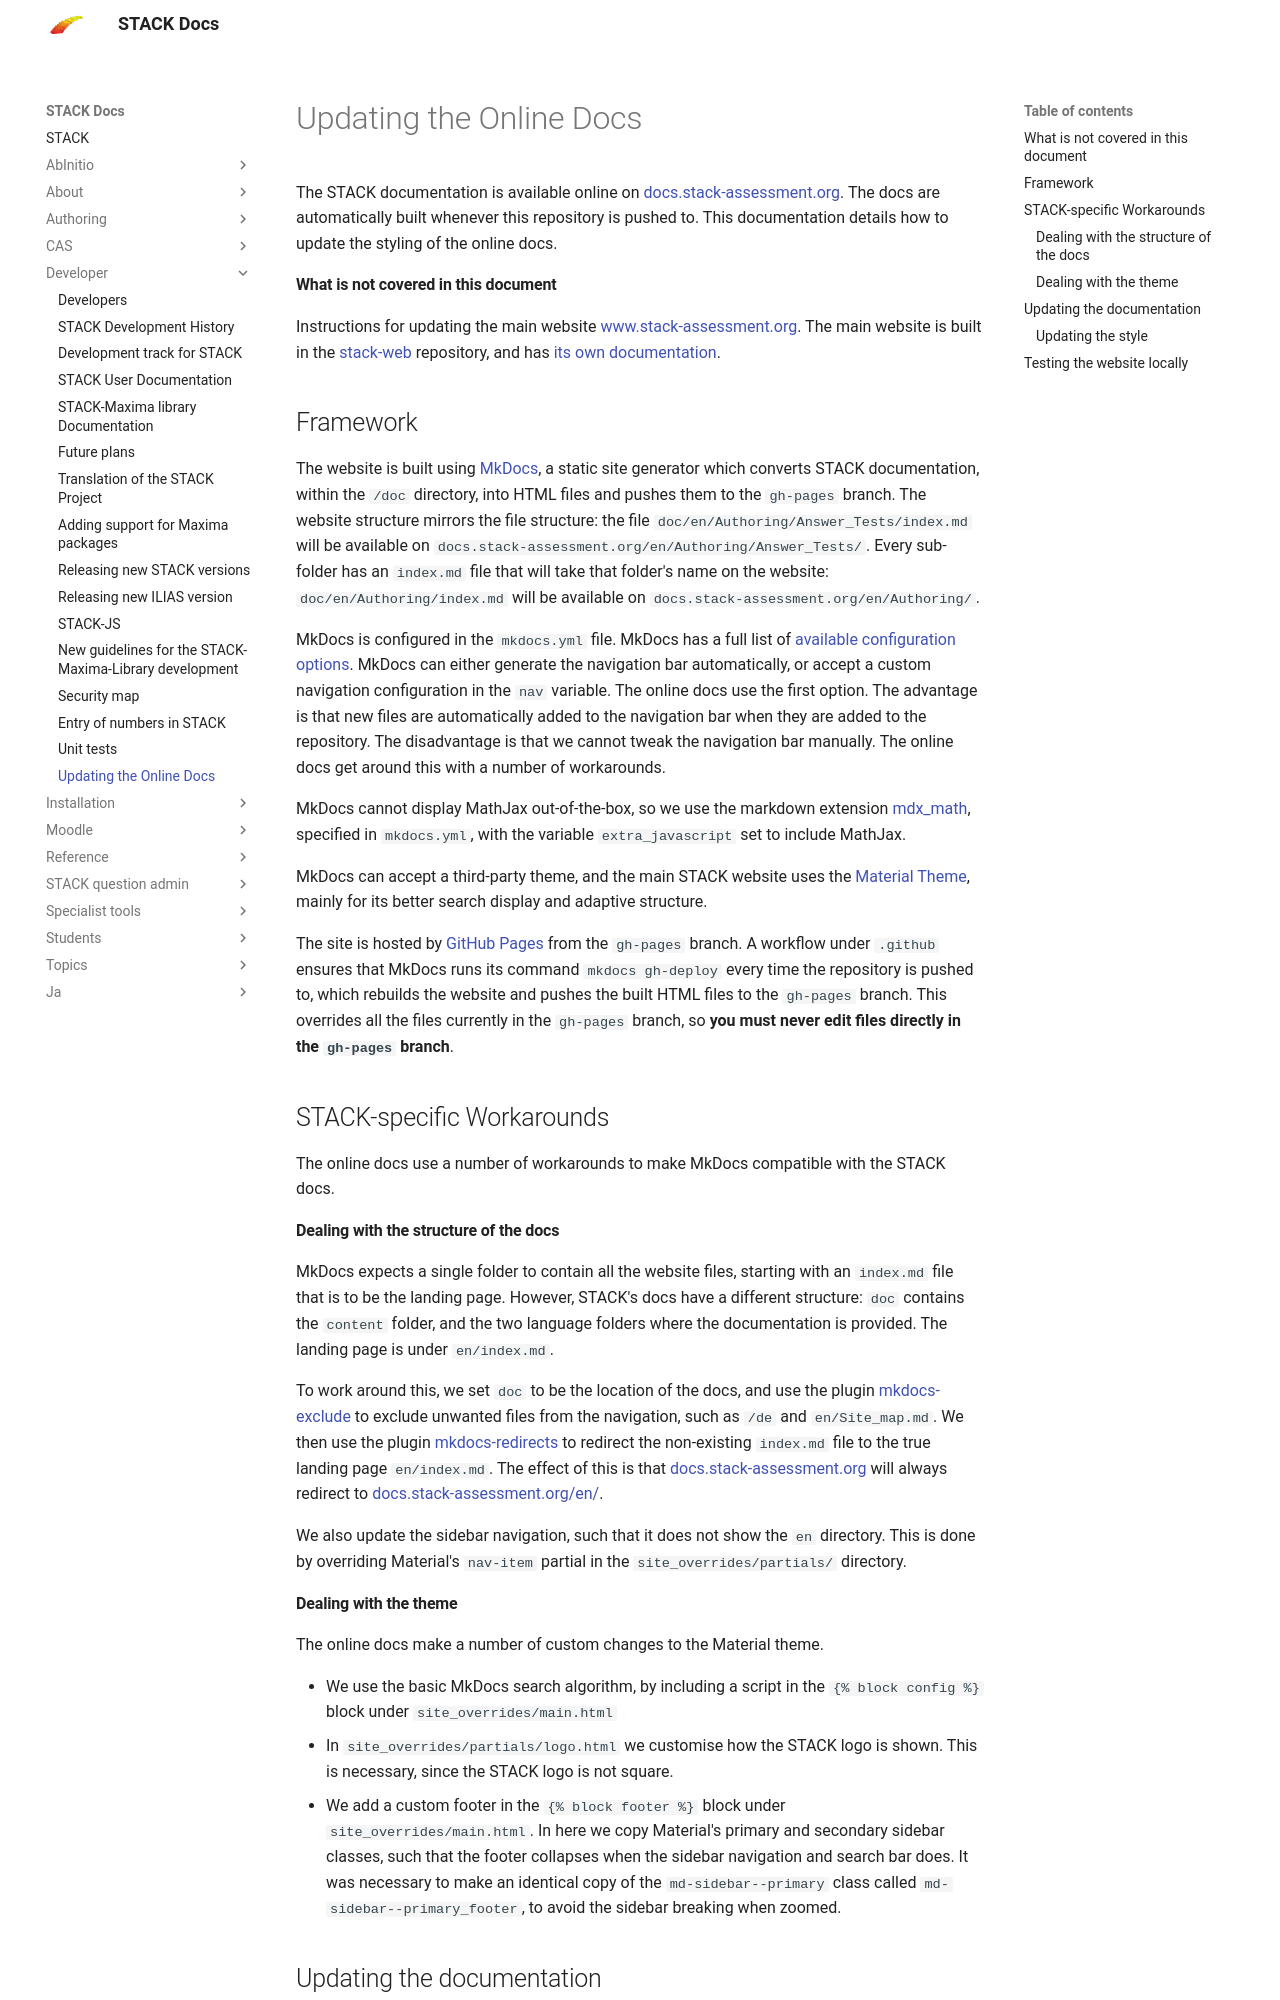

repository: maths/moodle-qtype_stack · page: en/Developer/Website/index.html · generator: mkdocs

# Updating the Online Docs

The STACK documentation is available online on [docs.stack-assessment.org](https://docs.stack-assessment.org/en/). The docs are automatically built whenever this repository is pushed to. This documentation details how to update the styling of the online docs.

#### What is not covered in this document

Instructions for updating the main website [www.stack-assessment.org](https://www.stack-assessment.org). The main website is built in the [stack-web](https://github.com/maths/stack-web) repository, and has [its own documentation](https://github.com/maths/stack-web/blob/master/README.md).

## Framework

The website is built using [MkDocs](https://www.mkdocs.org/), a static site generator which converts STACK documentation, within the `/doc` directory, into HTML files and pushes them to the `gh-pages` branch. The website structure mirrors the file structure: the file `doc/en/Authoring/Answer_Tests/index.md` will be available on `docs.stack-assessment.org/en/Authoring/Answer_Tests/`. Every sub-folder has an `index.md` file that will take that folder's name on the website: `doc/en/Authoring/index.md` will be available on `docs.stack-assessment.org/en/Authoring/`.

MkDocs is configured in the `mkdocs.yml` file. MkDocs has a full list of [available configuration options](https://www.mkdocs.org/user-guide/configuration/). MkDocs can either generate the navigation bar automatically, or accept a custom navigation configuration in the `nav` variable. The online docs use the first option. The advantage is that new files are automatically added to the navigation bar when they are added to the repository. The disadvantage is that we cannot tweak the navigation bar manually. The online docs get around this with a number of workarounds.

MkDocs cannot display MathJax out-of-the-box, so we use the markdown extension [mdx_math](https://github.com/mitya57/python-markdown-math), specified in `mkdocs.yml`, with the variable `extra_javascript` set to include MathJax.

MkDocs can accept a third-party theme, and the main STACK website uses the [Material Theme](https://squidfunk.github.io/mkdocs-material/), mainly for its better search display and adaptive structure.

The site is hosted by [GitHub Pages](https://pages.github.com/) from the `gh-pages` branch. A workflow under `.github` ensures that MkDocs runs its command `mkdocs gh-deploy` every time the repository is pushed to, which rebuilds the website and pushes the built HTML files to the `gh-pages` branch. This overrides all the files currently in the `gh-pages` branch, so **you must never edit files directly in the `gh-pages` branch**.

## STACK-specific Workarounds

The online docs use a number of workarounds to make MkDocs compatible with the STACK docs.

#### Dealing with the structure of the docs

MkDocs expects a single folder to contain all the website files, starting with an `index.md` file that is to be the landing page. However, STACK's docs have a different structure: `doc` contains the `content` folder, and the two language folders where the documentation is provided. The landing page is under `en/index.md`.

To work around this, we set `doc` to be the location of the docs, and use the plugin [mkdocs-exclude](https://pypi.org/project/mkdocs-exclude/) to exclude unwanted files from the navigation, such as `/de` and `en/Site_map.md`. We then use the plugin [mkdocs-redirects](https://pypi.org/project/mkdocs-redirects/) to redirect the non-existing `index.md` file to the true landing page `en/index.md`. The effect of this is that [docs.stack-assessment.org](https://docs.stack-assessment.org) will always redirect to [docs.stack-assessment.org/en/](https://docs.stack-assessment.org/en/).

We also update the sidebar navigation, such that it does not show the `en` directory. This is done by overriding Material's `nav-item` partial in the `site_overrides/partials/` directory.
